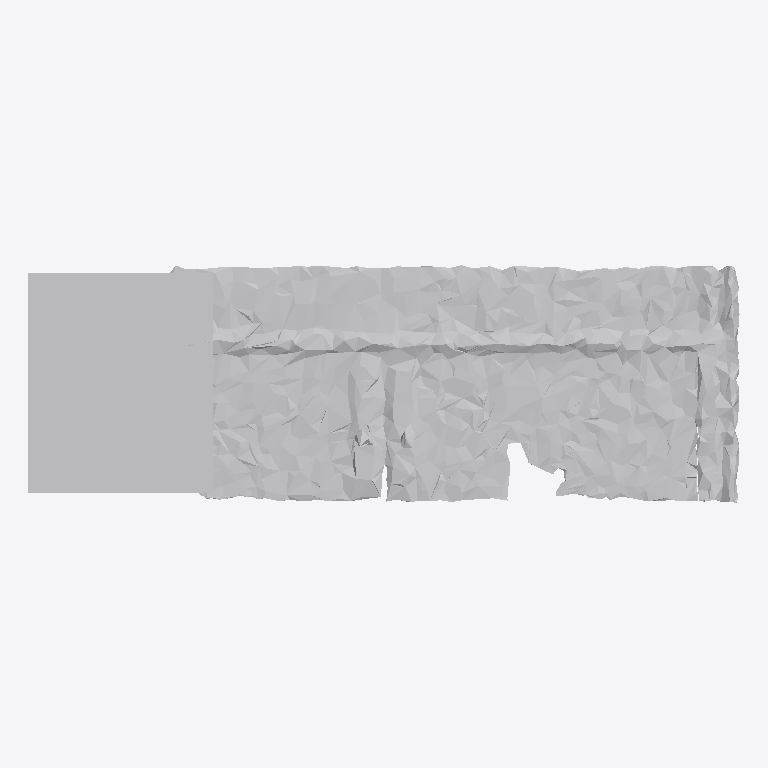
Plan cut of the same IFC building model at storey 'Ground Floor' (level 0.00 m, cut at 1.40 m), seen from above with north up, elements coloured by IFC class: 1 other element (light grey). No cut surface shows.
Extent 1.2 m × 0.4 m × 0.1 m (x, y, z). Storeys (1): Ground Floor at 0.00 m. Elements (1): 1 IfcFurniture.

HEADER;
FILE_DESCRIPTION(('ViewDefinition [CoordinationView]'),'2;1');
FILE_NAME('','2026-07-12T14:15:51',(''),(''),'IfcOpenShell 0.8.0','IfcOpenShell 0.8.0','');
FILE_SCHEMA(('IFC4'));
ENDSEC;
DATA;
#17=IFCPROJECT('3xPl3LHurEQAK0DmEEWnTB',#5,'Office Project',$,$,$,$,(#15),#10);
#20=IFCSITE('1h87S9OhT9gvriaqzBZlPT',#5,'Site',$,$,#19,$,$,.ELEMENT.,$,$,$,$,$);
#22=IFCBUILDING('2KmhJbld13ZA6ZpeWkvQ9P',#5,'Building',$,$,#21,$,$,.ELEMENT.,$,$,$);
#24=IFCBUILDINGSTOREY('3AWOXYEBLDURLaEublqt7y',#5,'Ground Floor',$,$,#23,$,$,.ELEMENT.,0.0);
#35=IFCFURNITURE('2XnUwC0Ev2CAvBq77pxsqS',#5,'list09_cabinet',$,$,#34,#31,$,$);
ENDSEC;
